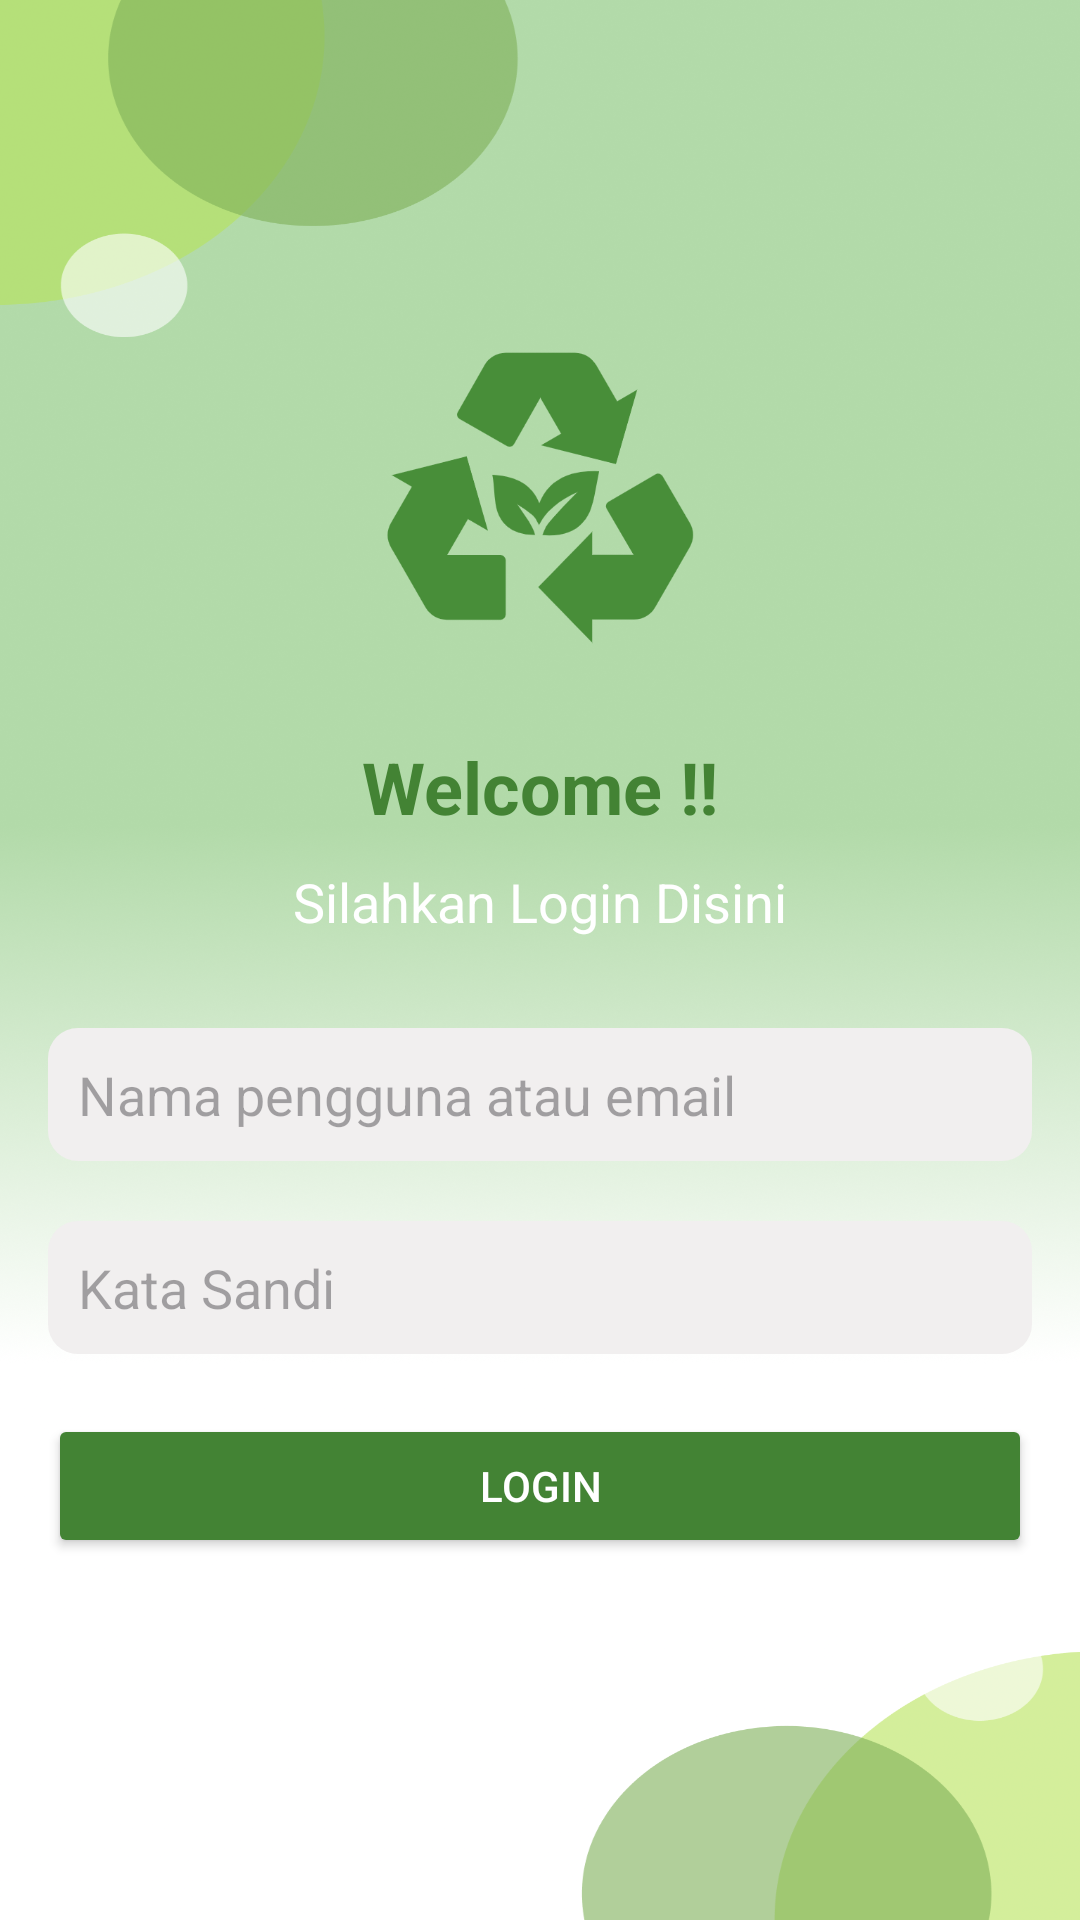

Layout XML and referenced resources for this Android screen:
<!-- AndroidManifest.xml: application theme Theme.App_CraftIdeas -->
<!-- res/layout/activity_login.xml -->
<?xml version="1.0" encoding="utf-8"?>
<LinearLayout xmlns:android="http://schemas.android.com/apk/res/android"
    xmlns:tools="http://schemas.android.com/tools"
    android:layout_width="match_parent"
    android:layout_height="match_parent"
    android:orientation="vertical"
    android:background="@drawable/bg"
    android:padding="16dp"
    tools:context=".LoginActivity">

    
    <ImageView
        android:id="@+id/logo"
        android:layout_width="120dp"
        android:layout_height="120dp"
        android:layout_gravity="center"
        android:layout_marginTop="90dp"
        android:src="@drawable/img" />

    
    <TextView
        android:layout_width="wrap_content"
        android:layout_height="wrap_content"
        android:layout_gravity="center"
        android:layout_marginTop="20dp"
        android:text="Welcome !!"
        android:textColor="@color/green"
        android:textSize="24sp"
        android:textStyle="bold" />

    
    <TextView
        android:layout_width="wrap_content"
        android:layout_height="wrap_content"
        android:layout_gravity="center"
        android:text="Silahkan Login Disini"
        android:textColor="@color/white"
        android:textSize="18sp"
        android:layout_marginTop="10sp"/>

    
    <EditText
        android:id="@+id/emailEditText"
        android:layout_width="match_parent"
        android:layout_height="wrap_content"
        android:layout_marginTop="30dp"
        android:hint="Nama pengguna atau email"
        android:padding="10dp"
        android:background="@drawable/shape1"
        android:inputType="textEmailAddress" />

    
    <EditText
        android:id="@+id/passwordEditText"
        android:layout_width="match_parent"
        android:layout_height="wrap_content"
        android:layout_marginTop="20dp"
        android:hint="Kata Sandi"
        android:padding="10dp"
        android:background="@drawable/shape1"
        android:inputType="textPassword" />

    
    <Button
        android:id="@+id/loginButton"
        android:layout_width="match_parent"
        android:layout_height="wrap_content"
        android:layout_marginTop="20dp"
        android:text="LOGIN"
        android:backgroundTint="@color/green"
        android:textColor="@android:color/white" />
</LinearLayout>
<!-- resources referenced by this layout -->
<resources>
  <color name="green">#438334</color>
  <color name="white">#FFFFFFFF</color>
  <!-- drawable bg: png bitmap (drawable, 735287 bytes) -->
  <!-- drawable img: png bitmap (drawable, 16297 bytes) -->
  <!-- drawable shape1 (drawable) -->
  <shape xmlns:android="http://schemas.android.com/apk/res/android"
      android:shape="rectangle">
      <corners android:radius="10dp"/>
      <solid android:color="#F1EFEF"/>
  </shape>
  <style name="Theme.App_CraftIdeas" parent="Base.Theme.App_CraftIdeas" />
  <style name="Base.Theme.App_CraftIdeas" parent="Theme.Material3.DayNight.NoActionBar">
          
          <item name="colorPrimary">@color/app_color_primary</item>
          <item name="colorOnPrimary">@color/app_color_on_primary</item>
          <item name="colorPrimaryContainer">@color/app_color_primary_container</item>
          <item name="colorOnPrimaryContainer">@color/app_color_on_primary_container</item>
          <item name="colorSecondary">@color/app_color_secondary</item>
          <item name="colorOnSecondary">@color/app_color_on_secondary</item>
          <item name="colorSecondaryContainer">@color/app_color_secondary_container</item>
          <item name="colorOnSecondaryContainer">@color/app_color_on_secondary_container</item>
          <item name="colorError">@color/app_color_error</item>
          <item name="colorOnError">@color/app_color_on_error</item>
          <item name="colorErrorContainer">@color/app_color_error_container</item>
          <item name="colorOnErrorContainer">@color/app_color_on_error_container</item>
      </style>
  <color name="app_color_primary">#438334</color>
  <color name="app_color_on_primary">#438334</color>
  <color name="app_color_primary_container">#f2e8cf</color>
  <color name="app_color_on_primary_container">#FFFFFF</color>
  <color name="app_color_secondary">#FFF0F0</color>
  <color name="app_color_on_secondary">#FFFFFF</color>
  <color name="app_color_secondary_container">#438334</color>
  <color name="app_color_on_secondary_container">#FFFFFF</color>
  <color name="app_color_error">#bc4749</color>
  <color name="app_color_on_error">#FFFFFF</color>
  <color name="app_color_error_container">#f2e8cf</color>
  <color name="app_color_on_error_container">#bc4749</color>
</resources>
